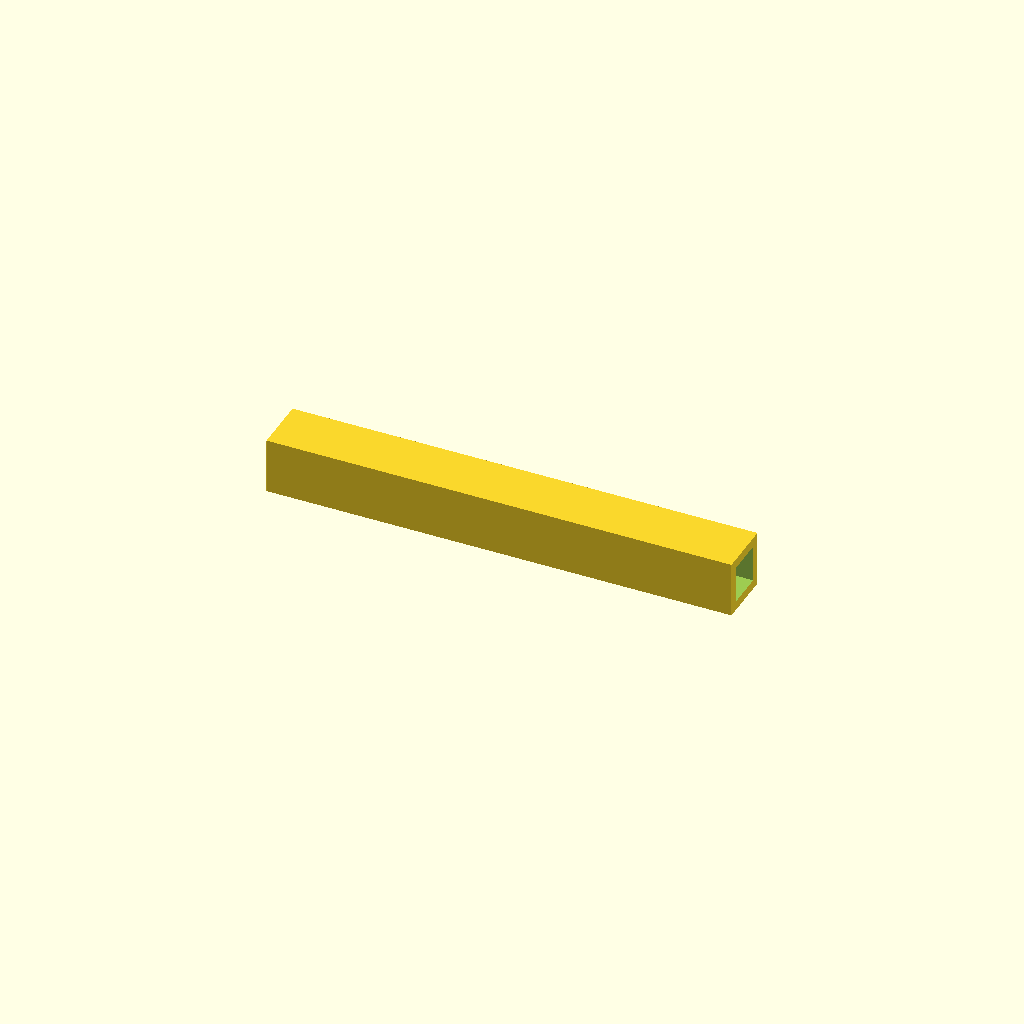
Cell 1 — every parameter at its default value.
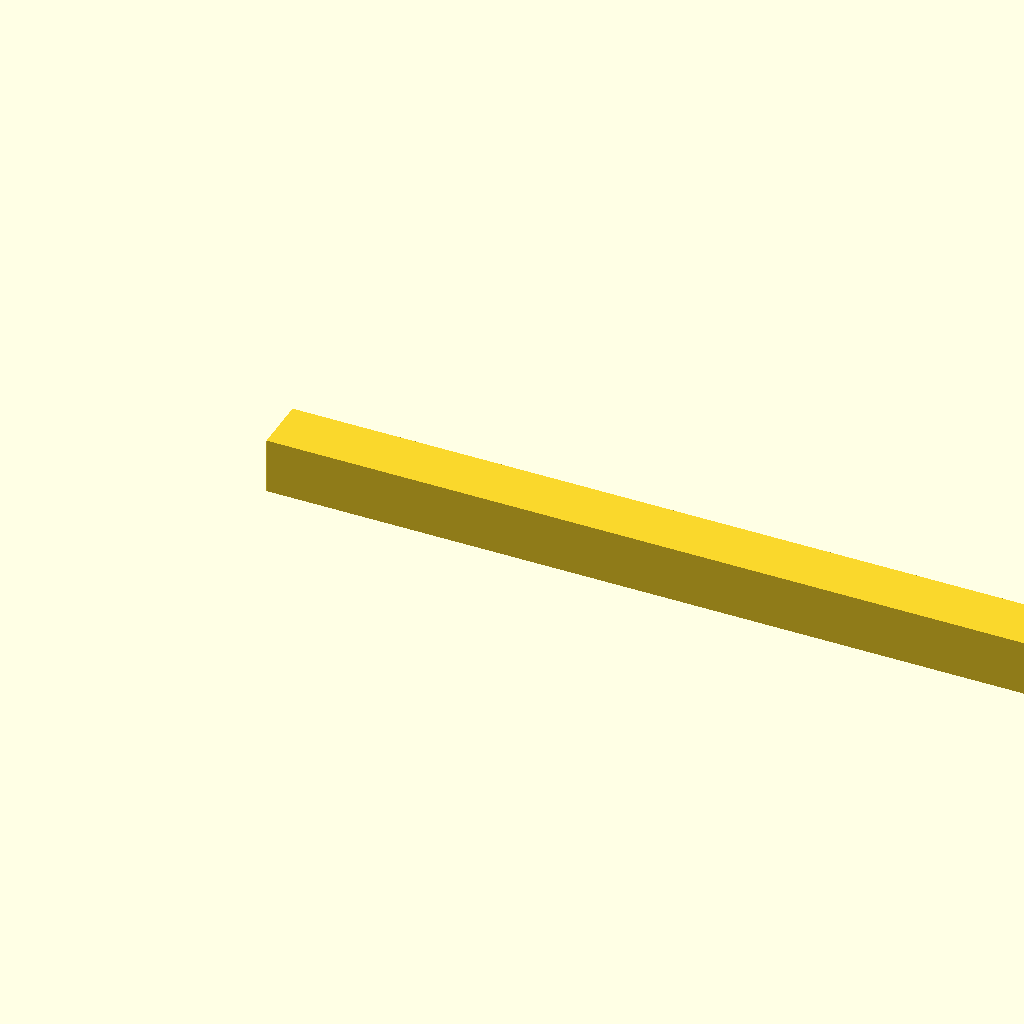
Cell 2: beam_l = 500 (everything else at default).
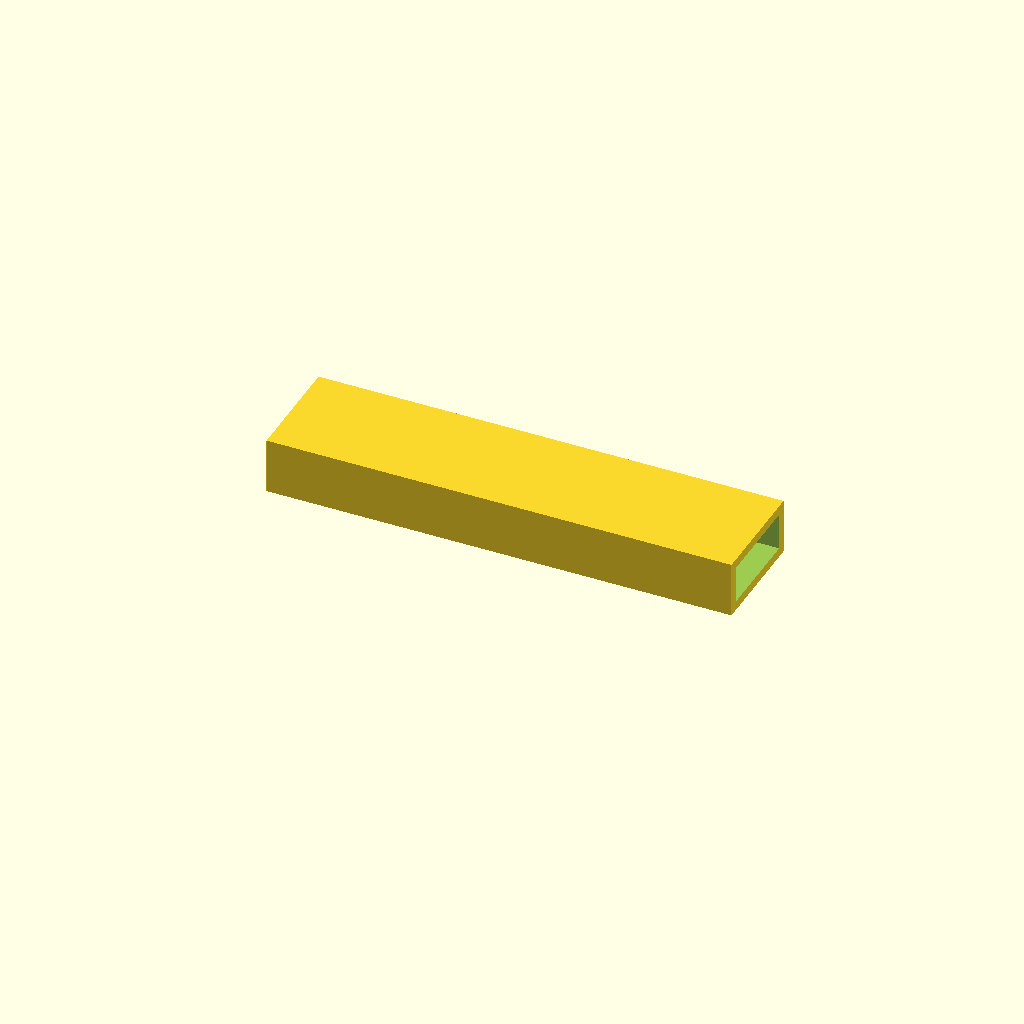
Cell 3: the same model with beam_w = 60.
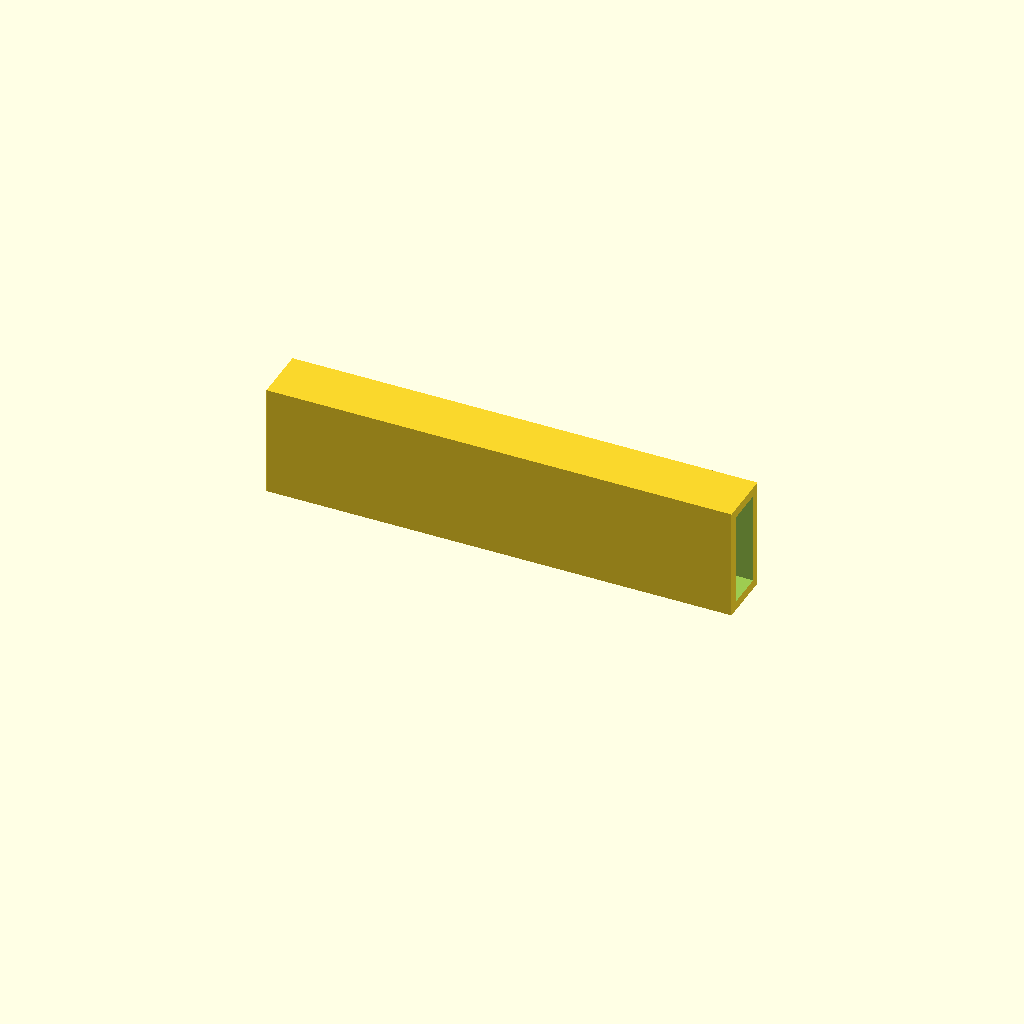
Cell 4: the same model with beam_h = 60.
One fixed orthographic camera (rotation 55°, 0°, 25°; colour scheme Cornfield) for every cell.
The OpenSCAD source (optional_data/data/scale1/largestruc/part_0176.scad):
$fn = 32;

// ----------------------------------------------------------------------
// Box beam: 200-250 mm hollow beam
// ----------------------------------------------------------------------

// --- parameters (mm) ---
beam_l = 250;             // beam length, X
beam_w = 30;              // beam width, Y
beam_h = 30;              // beam height, Z
wall = 5;                 // wall thickness
fit_tol = 0.1;            // tolerance for press fits, mm
free_tol = 0.3;           // tolerance for clearance fits, mm

difference() {
  cube([beam_l, beam_w, beam_h]);
  translate([-1, wall, wall])
    cube([beam_l + 2, beam_w - 2 * wall, beam_h - 2 * wall]);
}
Parameter table extracted from the source (name, type, default, range or options):
beam_l: number, default 250
beam_w: number, default 30
beam_h: number, default 30
wall: number, default 5
fit_tol: number, default 0.1
free_tol: number, default 0.3
